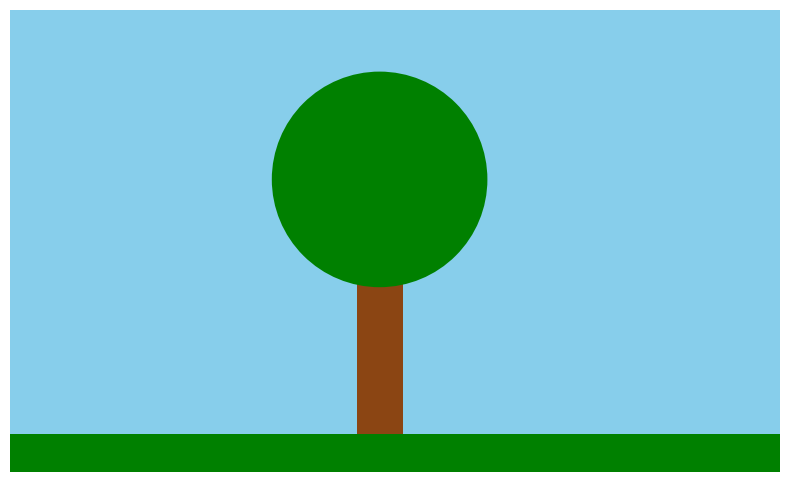

Generate this figure with matplotlib:
# Animation: A fruit falls from the tree
import math
import matplotlib.pyplot as plt
from matplotlib.animation import FuncAnimation
from matplotlib.patches import Circle, Rectangle, Polygon, Ellipse

fig, ax = plt.subplots(figsize=(10, 6))
ax.set_xlim(0, 100)
ax.set_ylim(0, 60)
ax.set_aspect("equal")
ax.axis("off")

moving = []  # everything that moves is re-drawn in every frame


def add(p):
    moving.append(ax.add_patch(p))


def line(x, y, c="k", w=2):
    moving.extend(ax.plot(x, y, c=c, lw=w))


ax.add_patch(Rectangle((0, 0), 100, 60, fc="skyblue", zorder=0))
ax.add_patch(Rectangle((0, 0), 100, 5, fc="green"))
ax.add_patch(Rectangle((45, 5), 6, 25, fc="saddlebrown"))   # trunk
ax.add_patch(Circle((48, 38), 14, fc="green"))              # leaves


def update(f):
    for a in moving:
        a.remove()
    moving.clear()
    y = max(7.5, 32 - 0.03 * max(0, f - 20) ** 2)
    add(Circle((55, y), 2.5, fc="red"))


ani = FuncAnimation(fig, update, frames=range(100), interval=30)
plt.show()
